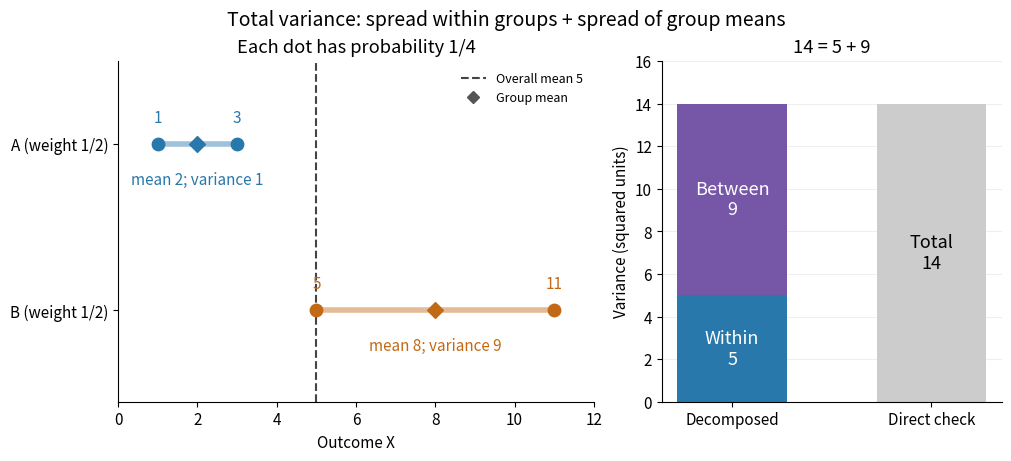

This chart was generated by the following Python code:
"""Illustrate exact population variance decomposition; tested on Python 3.14."""

from fractions import Fraction
from pathlib import Path

import matplotlib.pyplot as plt
import numpy as np


def main():
    groups = ((1, 3), (5, 11))
    means = [sum(map(Fraction, group)) / 2 for group in groups]
    variances = [sum((Fraction(x) - m) ** 2 for x in group) / 2
                 for group, m in zip(groups, means)]
    mean = sum(means) / 2
    within = sum(variances) / 2
    between = sum((m - mean) ** 2 for m in means) / 2
    total = sum((Fraction(x) - mean) ** 2 for group in groups for x in group) / 4
    assert means == [2, 8] and variances == [1, 9]
    assert mean == 5 and within == 5 and between == 9 and total == 14
    assert within + between == total
    # Equal group means leave only within-group spread; deterministic groups
    # leave only between-group spread. Both are exact population calculations.
    aligned = [Fraction(x) for x in (4, 6, 2, 8)]
    assert sum(aligned) / 4 == 5
    assert sum((x - 5) ** 2 for x in aligned) / 4 == 5
    deterministic = [Fraction(x) for x in (2, 2, 8, 8)]
    assert sum((x - 5) ** 2 for x in deterministic) / 4 == 9
    print(f'means={means}, variances={variances}; mean={mean}, within={within}, '
          f'between={between}, total={total}')

    plt.rcParams.update({'font.size': 11, 'axes.spines.top': False,
                         'axes.spines.right': False})
    blue, orange, purple = '#2878ac', '#c26916', '#7556a7'
    fig, (ax, bars) = plt.subplots(1, 2, figsize=(10, 4.5), layout='constrained',
                                  gridspec_kw={'width_ratios': [1.4, 1]},
                                  facecolor='white')
    for y, group, m, color in zip((1, 0), groups, means, (blue, orange)):
        ax.plot(group, [y, y], color=color, lw=4, alpha=.45)
        ax.scatter(group, [y, y], color=color, s=80, zorder=3)
        ax.scatter(float(m), y, color=color, marker='D', s=65, zorder=4)
        for x in group:
            ax.text(x, y + .13, f'{x}', ha='center', color=color)
        ax.text(float(m), y - .24, f'mean {m}; variance {variances[1-y]}',
                ha='center', color=color)
    ax.axvline(float(mean), color='#444444', ls='--', lw=1.5,
               label='Overall mean 5')
    ax.plot([], [], marker='D', ls='', color='#555555', label='Group mean')
    ax.set(xlim=(0, 12), ylim=(-.55, 1.5), xticks=np.arange(0, 13, 2),
           yticks=[0, 1], yticklabels=['B (weight 1/2)', 'A (weight 1/2)'],
           xlabel='Outcome X', title='Each dot has probability 1/4')
    ax.legend(loc='upper right', fontsize=9, frameon=False)
    bars.bar([0, 1], [float(within), float(total)], width=.55,
             color=[blue, '#cccccc'])
    bars.bar(0, float(between), bottom=float(within), width=.55, color=purple)
    bars.text(0, 2.5, 'Within\n5', ha='center', va='center', color='white', fontsize=13)
    bars.text(0, 9.5, 'Between\n9', ha='center', va='center', color='white', fontsize=13)
    bars.text(1, 7, 'Total\n14', ha='center', va='center', fontsize=13)
    bars.set(xticks=[0, 1], xticklabels=['Decomposed', 'Direct check'],
             ylim=(0, 16), ylabel='Variance (squared units)', title='14 = 5 + 9')
    bars.set_axisbelow(True)
    bars.yaxis.grid(alpha=.2)
    fig.suptitle('Total variance: spread within groups + spread of group means', fontsize=14)
    fig.savefig(Path.cwd() / 'total-variance-mixture.png', dpi=120,
                facecolor='white', transparent=False)
    plt.close(fig)


if __name__ == '__main__':
    main()
